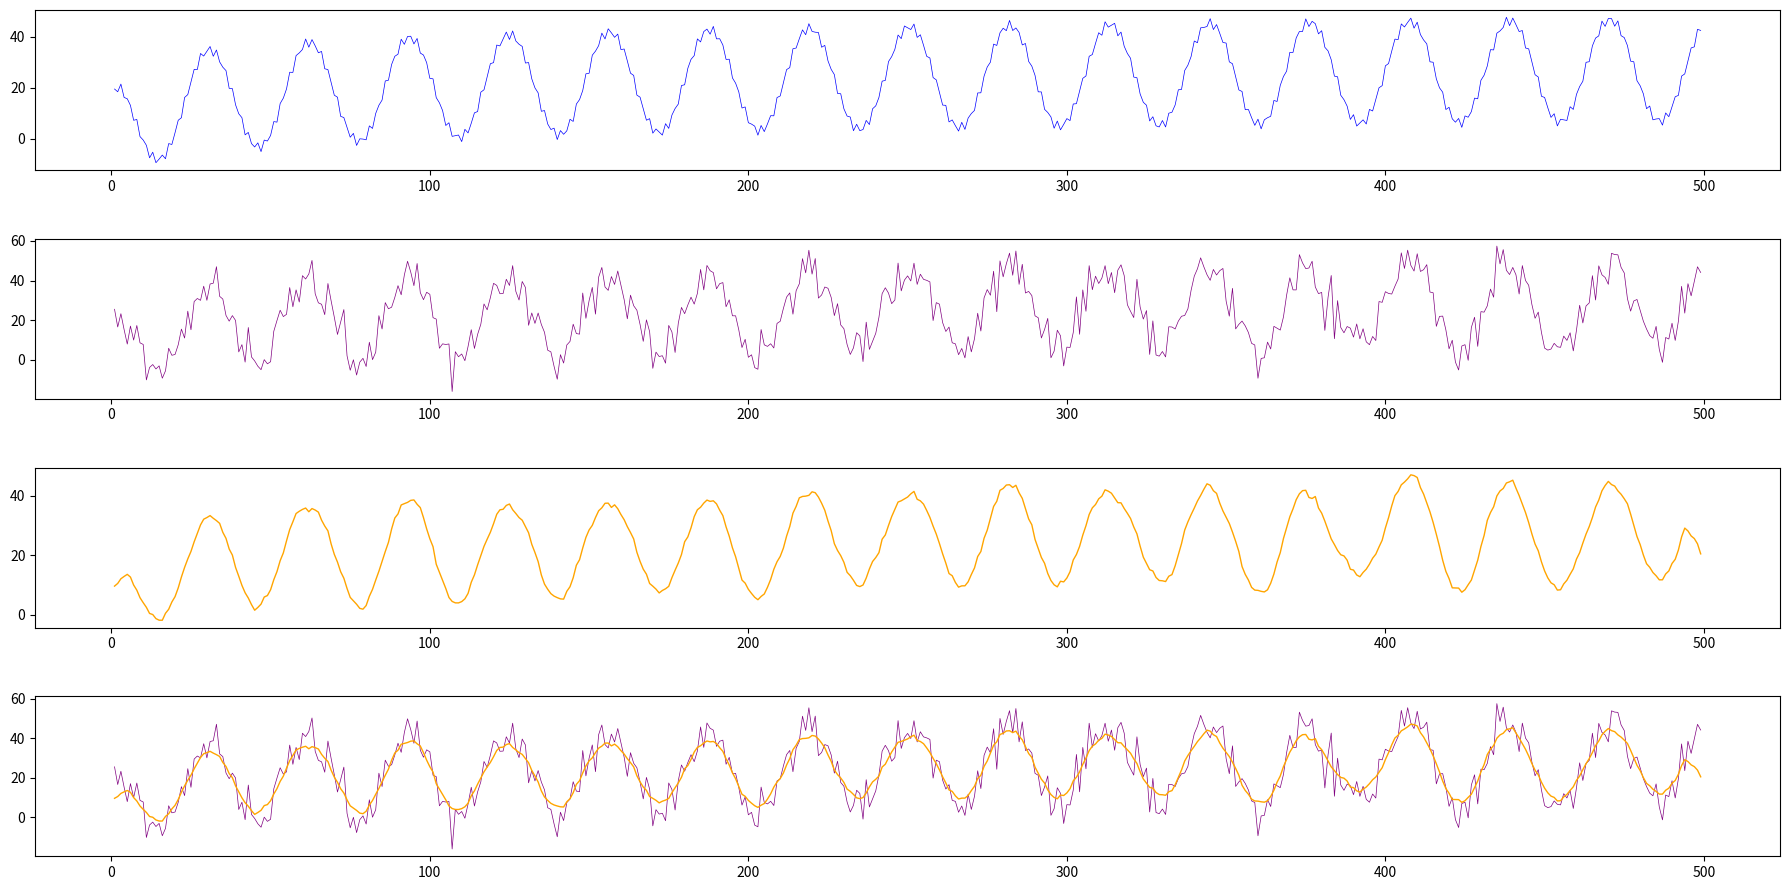

Write Python code to recreate this figure.
import numpy as np
from matplotlib import pyplot as plt
from matplotlib.gridspec import GridSpec
import random


def ideal_function(x,a,w,p,b,t,c):
    return a * np.sin(w/10.0 * x + p) + b * np.cos(t/8.0 * x + c) + 10.0 * np.log10(x)


def noisy_function(x,a,w,p,b,t,c,mean,variance):
    noise = np.zeros(6)
    for i in range(len(noise)):
        noise[i] = random.gauss(mean,variance)
    print(noise)
    return (a + noise[0]) * np.sin((w/10.0 + noise[1]) * x + p + noise[2]) + \
           (b + noise[3]) * np.cos((t/8.0 + noise[4]) * x + c + noise[5]) + 10.0 * np.log10(x)

def convolve(data,kernel):
    conv_result = np.zeros(len(data)+len(kernel)-1)

    for n in range(len(conv_result)):
        for i in range(len(data)):
            for j in range(len(kernel)):
                if i+j==n:
                    conv_result[n] += data[i]*kernel[j]
    return conv_result


a,w,p,b,t,c = 20.0,2.0,8.0,2.0,20.0,5.0
mean, variance = 1.0, 6.0

x = np.arange(1,500,1)
y = ideal_function(x,a,w,p,b,t,c)
kernel_length = 11
convolution_kernel = np.full(kernel_length,1/kernel_length)


y_noisy = np.zeros(len(x))
for i in range(len(y_noisy)):
    y_noisy[i] = ideal_function(x[i],a,w,p,b,t,c) + random.gauss(mean,variance)

convolved_y = convolve(y_noisy,convolution_kernel)
margin = (len(convolution_kernel) - 1) // 2

print(len(y), len(convolution_kernel), len(x),len(convolved_y))
print(margin)
print(convolution_kernel)


fig = plt.figure(figsize=(18,9))
gs = GridSpec(4,1,fig)

ax1 = plt.subplot(gs[0,0])
ax1.plot(x,y,color='blue',lw=0.5)

ax2 = plt.subplot(gs[1,0])
ax2.plot(x,y_noisy,color='purple',lw=0.5)

ax3 = plt.subplot(gs[2,0])
ax3.plot(x,convolved_y[margin:len(convolved_y)-margin],color='orange',lw=1)

ax4 = plt.subplot(gs[3,0])
ax4.plot(x,y_noisy,color='purple',lw=0.5)
ax4.plot(x,convolved_y[margin:len(convolved_y)-margin],color='orange',lw=1)

plt.tight_layout(h_pad=3,w_pad=20)

plt.show()